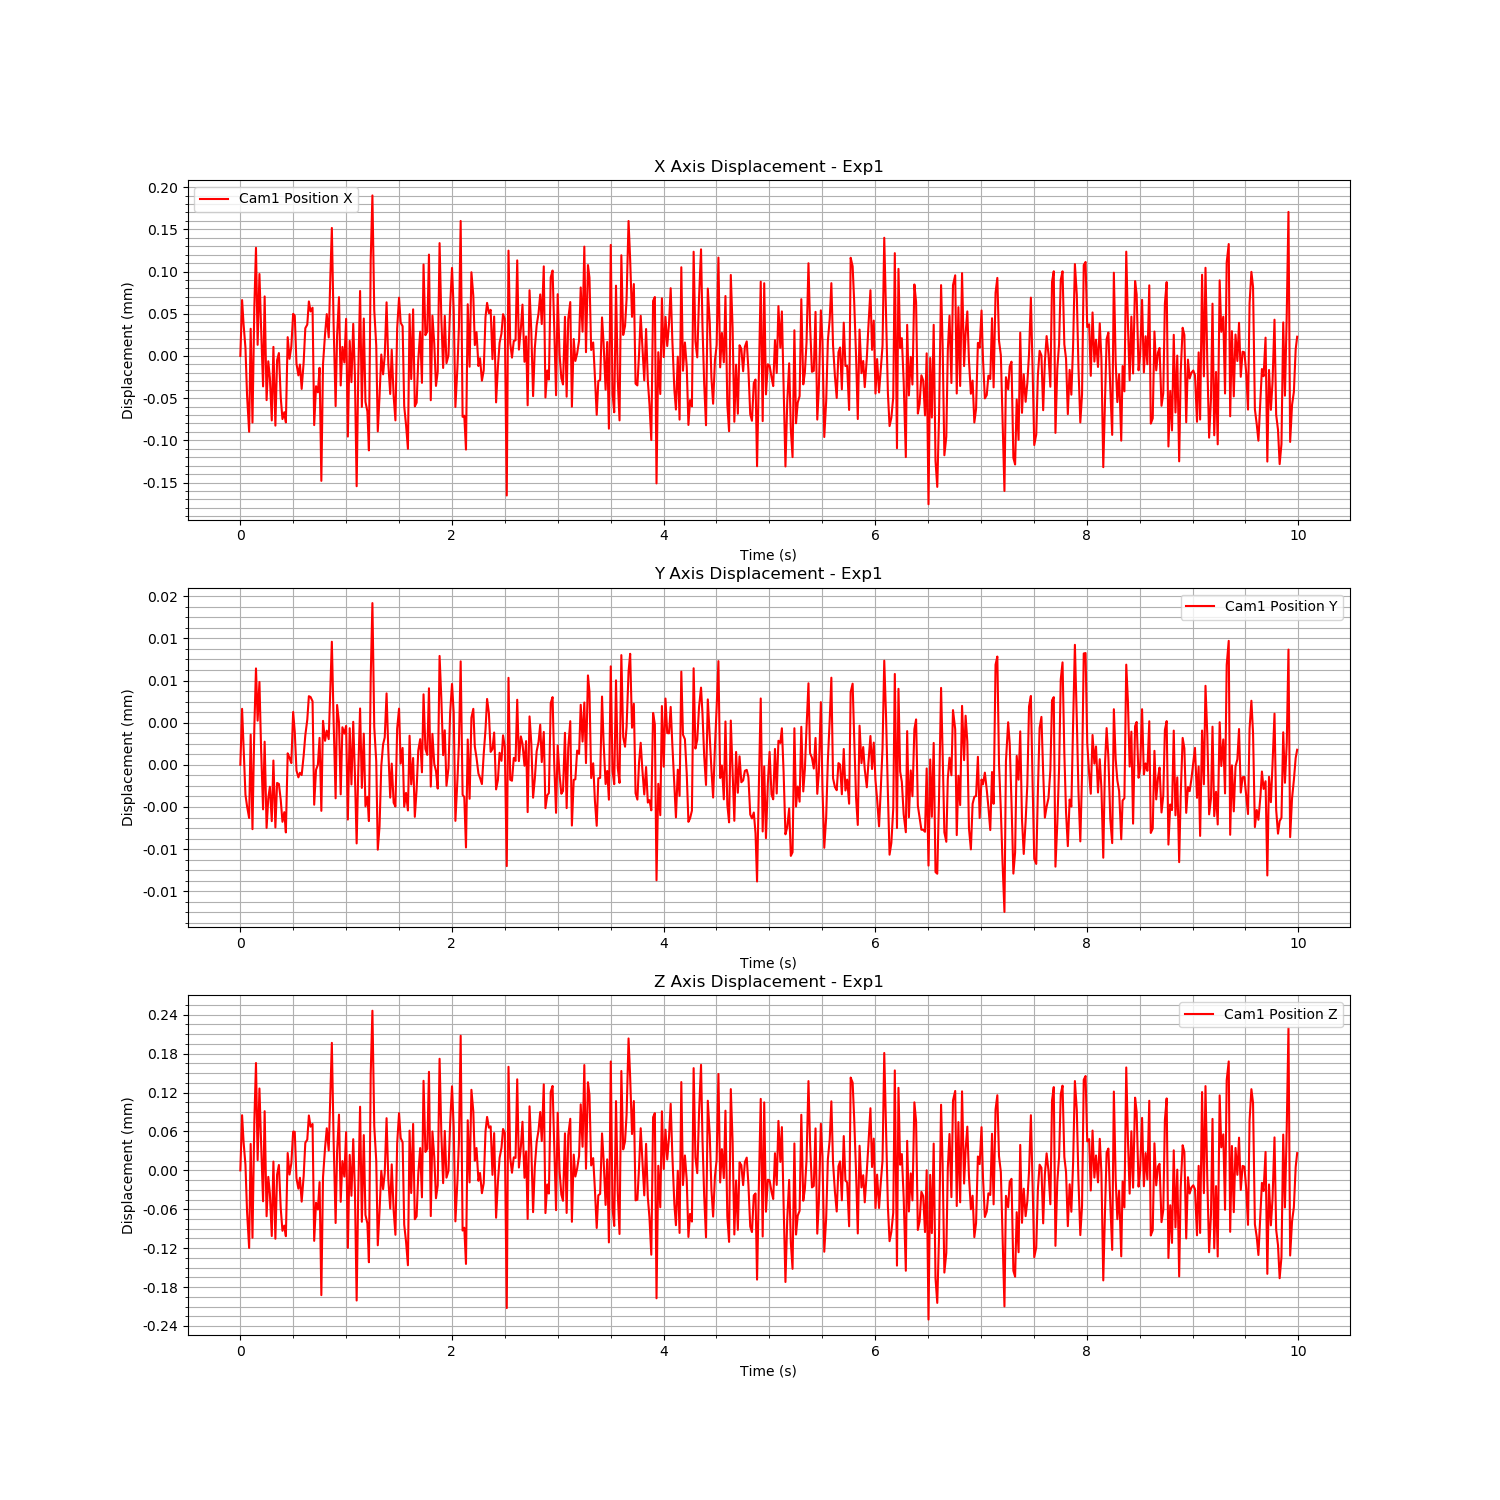

The file beside this chart, header and first rows:
Time (s), Cam1 Fiducial ID, Cam1 Position X, Cam1 Position Y, Cam1 Position Z, Cam1 Rotation X, Cam1 Rotation Y, Cam1 Rotation Z, Cam1 Rotation W
1723764042, 0, 0.6788, 0.04177, 0.8734, 0.9462, 0.009206, -0.3229, 0.01848
1723764042, 0, 0.6789, 0.04177, 0.8735, 0.9462, 0.009206, -0.3229, 0.01848
1723764042, 0, 0.6789, 0.04177, 0.8735, 0.9462, 0.009206, -0.3229, 0.01848
1723764042, 0, 0.6788, 0.04176, 0.8734, 0.9462, 0.009206, -0.3229, 0.01848
1723764042, 0, 0.6788, 0.04176, 0.8734, 0.9462, 0.009206, -0.3229, 0.01848
1723764042, 0, 0.6787, 0.04176, 0.8733, 0.9462, 0.009206, -0.3229, 0.01848
1723764042, 0, 0.6788, 0.04177, 0.8735, 0.9462, 0.009206, -0.3229, 0.01848
1723764042, 0, 0.6787, 0.04176, 0.8733, 0.9462, 0.009206, -0.3229, 0.01848
1723764042, 0, 0.6789, 0.04177, 0.8735, 0.9462, 0.009206, -0.3229, 0.01848
1723764042, 0, 0.6789, 0.04178, 0.8736, 0.9462, 0.009206, -0.3229, 0.01848
1723764042, 0, 0.6788, 0.04177, 0.8734, 0.9462, 0.009206, -0.3229, 0.01848
1723764042, 0, 0.6789, 0.04178, 0.8735, 0.9462, 0.009206, -0.3229, 0.01848
1723764042, 0, 0.6788, 0.04177, 0.8735, 0.9462, 0.009206, -0.3229, 0.01848
1723764042, 0, 0.6788, 0.04176, 0.8734, 0.9462, 0.009206, -0.3229, 0.01848
1723764042, 0, 0.6789, 0.04177, 0.8735, 0.9462, 0.009206, -0.3229, 0.01848
1723764042, 0, 0.6788, 0.04176, 0.8733, 0.9462, 0.009206, -0.3229, 0.01848
1723764042, 0, 0.6788, 0.04176, 0.8734, 0.9462, 0.009206, -0.3229, 0.01848
1723764042, 0, 0.6788, 0.04177, 0.8734, 0.9462, 0.009206, -0.3229, 0.01848
1723764042, 0, 0.6787, 0.04176, 0.8733, 0.9462, 0.009206, -0.3229, 0.01848
1723764042, 0, 0.6788, 0.04177, 0.8734, 0.9462, 0.009206, -0.3229, 0.01848
1723764042, 0, 0.6787, 0.04176, 0.8733, 0.9462, 0.009206, -0.3229, 0.01848
1723764042, 0, 0.6788, 0.04177, 0.8734, 0.9462, 0.009206, -0.3229, 0.01848
1723764042, 0, 0.6788, 0.04177, 0.8734, 0.9462, 0.009206, -0.3229, 0.01848
1723764042, 0, 0.6788, 0.04176, 0.8734, 0.9462, 0.009206, -0.3229, 0.01848
1723764042, 0, 0.6787, 0.04176, 0.8733, 0.9462, 0.009206, -0.3229, 0.01848
1723764042, 0, 0.6787, 0.04176, 0.8733, 0.9462, 0.009206, -0.3229, 0.01848
1723764042, 0, 0.6787, 0.04176, 0.8733, 0.9462, 0.009206, -0.3229, 0.01848
1723764042, 0, 0.6788, 0.04177, 0.8734, 0.9462, 0.009206, -0.3229, 0.01848
1723764043, 0, 0.6788, 0.04177, 0.8734, 0.9462, 0.009206, -0.3229, 0.01848
1723764043, 0, 0.6788, 0.04177, 0.8734, 0.9462, 0.009206, -0.3229, 0.01848
1723764043, 0, 0.6789, 0.04177, 0.8735, 0.9462, 0.009206, -0.3229, 0.01848
1723764043, 0, 0.6789, 0.04177, 0.8735, 0.9462, 0.009206, -0.3229, 0.01848
1723764043, 0, 0.6788, 0.04177, 0.8734, 0.9462, 0.009206, -0.3229, 0.01848
1723764043, 0, 0.6788, 0.04177, 0.8734, 0.9462, 0.009206, -0.3229, 0.01848
1723764043, 0, 0.6788, 0.04177, 0.8734, 0.9462, 0.009206, -0.3229, 0.01848
1723764043, 0, 0.6788, 0.04177, 0.8734, 0.9462, 0.009206, -0.3229, 0.01848
1723764043, 0, 0.6788, 0.04177, 0.8734, 0.9462, 0.009206, -0.3229, 0.01848
1723764043, 0, 0.6788, 0.04177, 0.8735, 0.9462, 0.009206, -0.3229, 0.01848
1723764043, 0, 0.6789, 0.04177, 0.8735, 0.9462, 0.009206, -0.3229, 0.01848
1723764043, 0, 0.6789, 0.04177, 0.8735, 0.9462, 0.009206, -0.3229, 0.01848
1723764043, 0, 0.6789, 0.04177, 0.8735, 0.9462, 0.009206, -0.3229, 0.01848
1723764043, 0, 0.6789, 0.04177, 0.8735, 0.9462, 0.009206, -0.3229, 0.01848
1723764043, 0, 0.6787, 0.04176, 0.8733, 0.9462, 0.009206, -0.3229, 0.01848
1723764043, 0, 0.6788, 0.04177, 0.8734, 0.9462, 0.009206, -0.3229, 0.01848
1723764043, 0, 0.6788, 0.04177, 0.8734, 0.9462, 0.009206, -0.3229, 0.01848
1723764043, 0, 0.6788, 0.04177, 0.8734, 0.9462, 0.009206, -0.3229, 0.01848
1723764043, 0, 0.6787, 0.04176, 0.8732, 0.9462, 0.009206, -0.3229, 0.01848
1723764043, 0, 0.6788, 0.04177, 0.8734, 0.9462, 0.009206, -0.3229, 0.01848
1723764043, 0, 0.6788, 0.04177, 0.8735, 0.9462, 0.009206, -0.3229, 0.01848
1723764043, 0, 0.6789, 0.04177, 0.8735, 0.9462, 0.009206, -0.3229, 0.01848
1723764043, 0, 0.6788, 0.04177, 0.8734, 0.9462, 0.009206, -0.3229, 0.01848
1723764043, 0, 0.6789, 0.04177, 0.8735, 0.9462, 0.009206, -0.3229, 0.01848
1723764043, 0, 0.679, 0.04178, 0.8736, 0.9462, 0.009206, -0.3229, 0.01848
1723764043, 0, 0.6789, 0.04177, 0.8735, 0.9462, 0.009206, -0.3229, 0.01848
1723764043, 0, 0.6788, 0.04176, 0.8733, 0.9462, 0.009206, -0.3229, 0.01848
1723764043, 0, 0.6788, 0.04177, 0.8734, 0.9462, 0.009206, -0.3229, 0.01848
1723764043, 0, 0.6789, 0.04177, 0.8735, 0.9462, 0.009206, -0.3229, 0.01848
1723764043, 0, 0.6788, 0.04176, 0.8734, 0.9462, 0.009206, -0.3229, 0.01848
1723764043, 0, 0.6788, 0.04177, 0.8734, 0.9462, 0.009206, -0.3229, 0.01848
1723764043, 0, 0.6788, 0.04177, 0.8734, 0.9462, 0.009206, -0.3229, 0.01848
... 540 more rows
